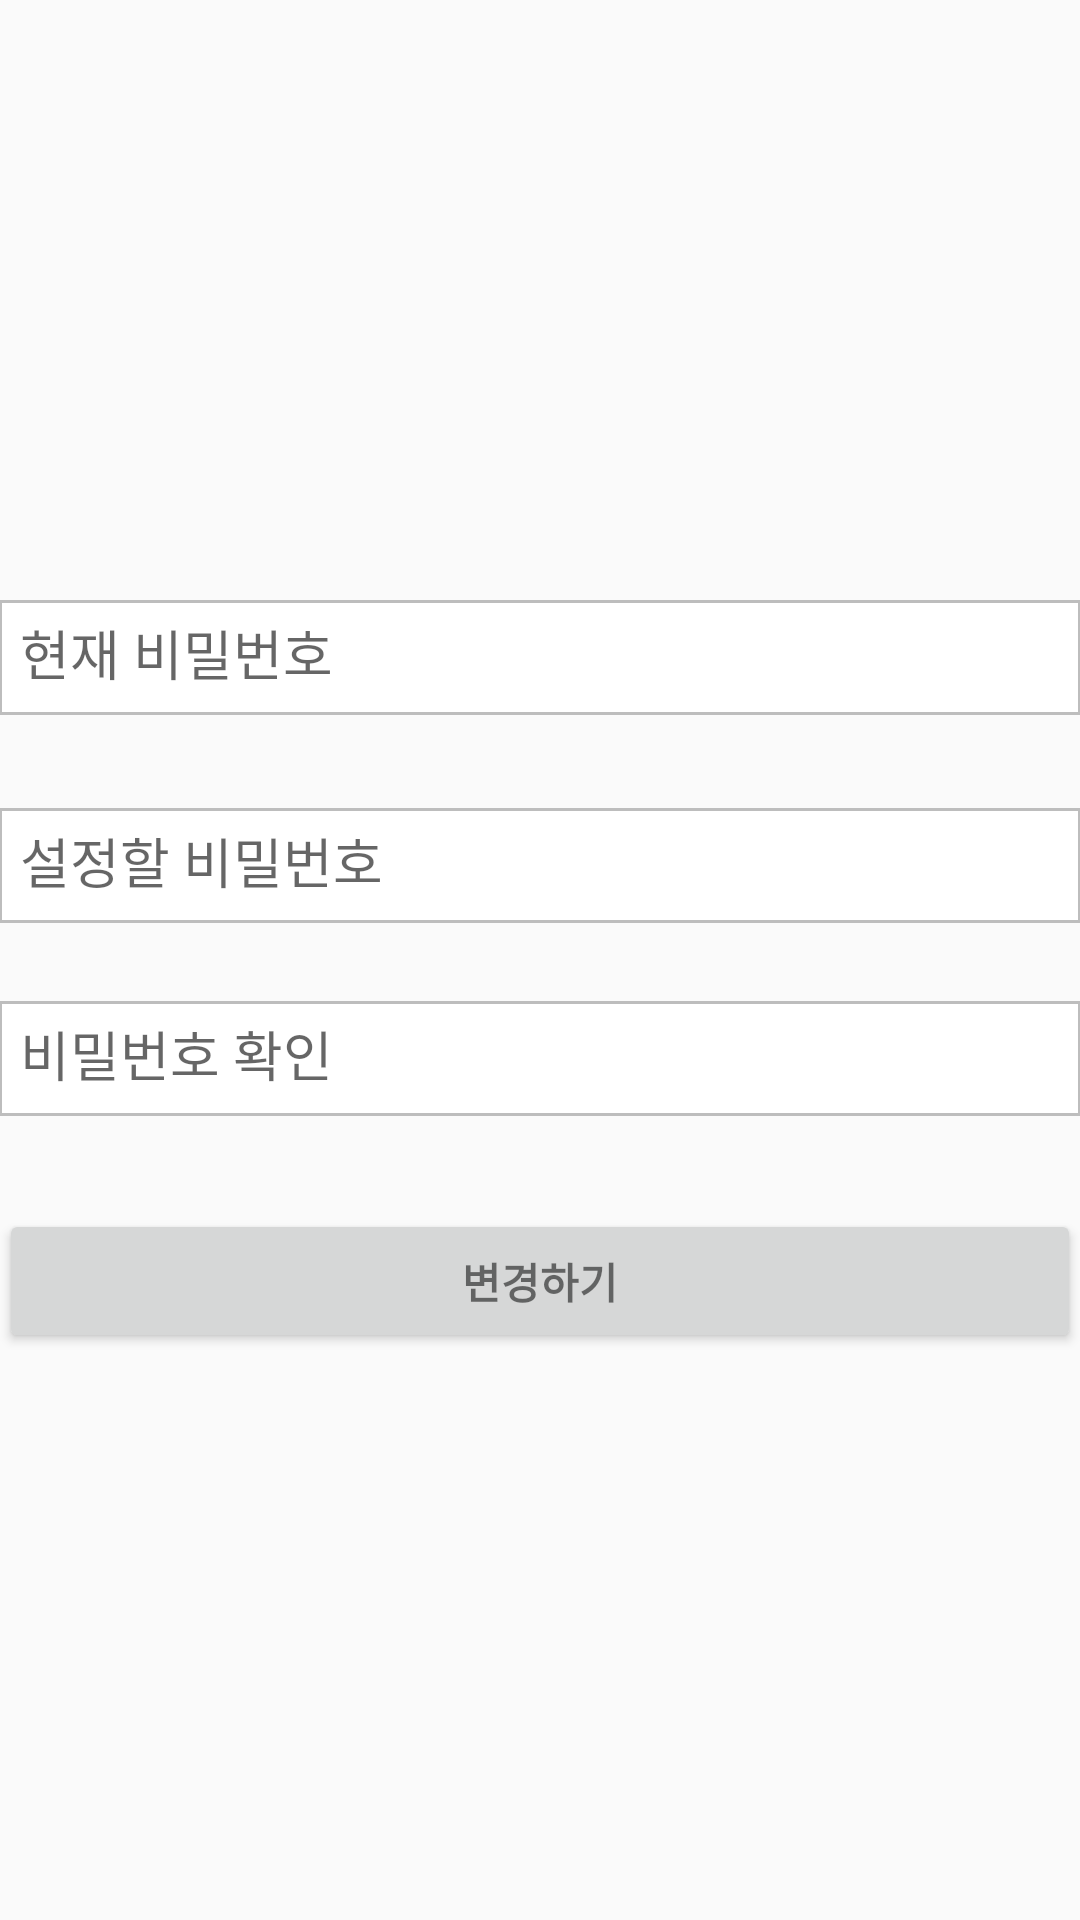

The Android layout XML behind this screen, and the referenced resources:
<!-- AndroidManifest.xml: application theme AppTheme -->
<!-- res/layout/activity_change_password.xml -->
<?xml version="1.0" encoding="utf-8"?>
<LinearLayout xmlns:android="http://schemas.android.com/apk/res/android"
    xmlns:tools="http://schemas.android.com/tools"
    android:layout_width="match_parent"
    android:layout_height="match_parent"
    android:gravity="center_horizontal"
    android:orientation="vertical"
    android:paddingLeft="@dimen/activity_horizontal_margin"
    android:paddingTop="@dimen/activity_vertical_margin"
    android:paddingRight="@dimen/activity_horizontal_margin"
    android:paddingBottom="@dimen/activity_vertical_margin"
    tools:context=".View.Login.EmailLoginActivity">

    
    <ProgressBar
        android:id="@+id/login_progress"
        style="?android:attr/progressBarStyleLarge"
        android:layout_width="wrap_content"
        android:layout_height="wrap_content"
        android:layout_marginBottom="8dp"
        android:visibility="gone" />

    <ScrollView
        android:id="@+id/login_form"
        android:layout_width="match_parent"
        android:layout_height="match_parent">

        <LinearLayout
            android:id="@+id/change_password_form"
            android:layout_width="match_parent"
            android:layout_height="wrap_content"
            android:orientation="vertical"
            android:layout_gravity="center"
            >



            <android.support.design.widget.TextInputLayout
                android:layout_width="match_parent"
                android:layout_height="wrap_content">

                <EditText
                    android:id="@+id/change_oldpassword"
                    android:layout_width="match_parent"
                    android:layout_height="wrap_content"
                    android:hint="@string/change_old_password"
                    android:imeActionId="6"
                    android:imeActionLabel="@string/action_sign_in_short"
                    android:imeOptions="actionUnspecified"
                    android:inputType="textPassword"
                    android:maxLines="1"
                    android:singleLine="true"
                    android:background="@drawable/style_edittext_shape"
                    android:layout_marginBottom="20dp"
                    />

            </android.support.design.widget.TextInputLayout>

            <android.support.design.widget.TextInputLayout
                android:layout_width="match_parent"
                android:layout_height="wrap_content">

                <EditText
                    android:id="@+id/change_newpassword"
                    android:layout_width="match_parent"
                    android:layout_height="wrap_content"
                    android:hint="@string/change_password"
                    android:imeActionId="6"
                    android:imeActionLabel="@string/action_sign_in_short"
                    android:imeOptions="actionUnspecified"
                    android:inputType="textPassword"
                    android:maxLines="1"
                    android:singleLine="true"
                    android:background="@drawable/style_edittext_shape"
                    android:layout_marginBottom="15dp"
                    />

            </android.support.design.widget.TextInputLayout>


            <android.support.design.widget.TextInputLayout
                android:layout_width="match_parent"
                android:layout_height="wrap_content">

                <EditText
                    android:id="@+id/change_newpasswordCk"
                    android:layout_width="match_parent"
                    android:layout_height="wrap_content"
                    android:hint="@string/change_password_check"
                    android:imeActionId="6"
                    android:imeActionLabel="@string/action_sign_in_short"
                    android:imeOptions="actionUnspecified"
                    android:inputType="textPassword"
                    android:maxLines="1"
                    android:singleLine="true"
                    android:background="@drawable/style_edittext_shape"
                    android:layout_marginBottom="15dp"
                    />

            </android.support.design.widget.TextInputLayout>


            <Button
                android:id="@+id/reset_password_button"
                style="?android:textAppearanceSmall"
                android:layout_width="match_parent"
                android:layout_height="wrap_content"
                android:layout_marginTop="16dp"
                android:text="@string/change_password_btn"
                android:textStyle="bold" />

        </LinearLayout>
    </ScrollView>
</LinearLayout>
<!-- resources referenced by this layout -->
<resources>
  <!-- drawable style_edittext_shape (drawable-v24) -->
  <?xml version="1.0" encoding="utf-8"?>
  <shape xmlns:android="http://schemas.android.com/apk/res/android"
      android:padding="20dp"
      android:shape="rectangle" >
  
      <solid android:color="#FFFFFFFF" />
  
      <stroke
          android:width="3px"
          android:color="#BDBDBD" />
  
      <padding
          android:left="7dip"
          android:right="7dip"
          android:top="7dip"
          android:bottom="7dip" />
  
  </shape>
  <string name="action_sign_in_short">로그인</string>
  <string name="change_old_password">현재 비밀번호</string>
  <string name="change_password">설정할 비밀번호</string>
  <string name="change_password_btn">변경하기</string>
  <string name="change_password_check">비밀번호 확인</string>
  <style name="AppTheme" parent="Theme.AppCompat.Light.DarkActionBar">
          
          <item name="colorPrimary">@color/mint</item>
          <item name="colorPrimaryDark">@color/colorPrimaryDark</item>
          <item name="colorAccent">@color/colorAccent</item>
      </style>
  <color name="mint">#42d2c8</color>
  <color name="colorPrimaryDark">#00574B</color>
  <color name="colorAccent">#D81B60</color>
</resources>
